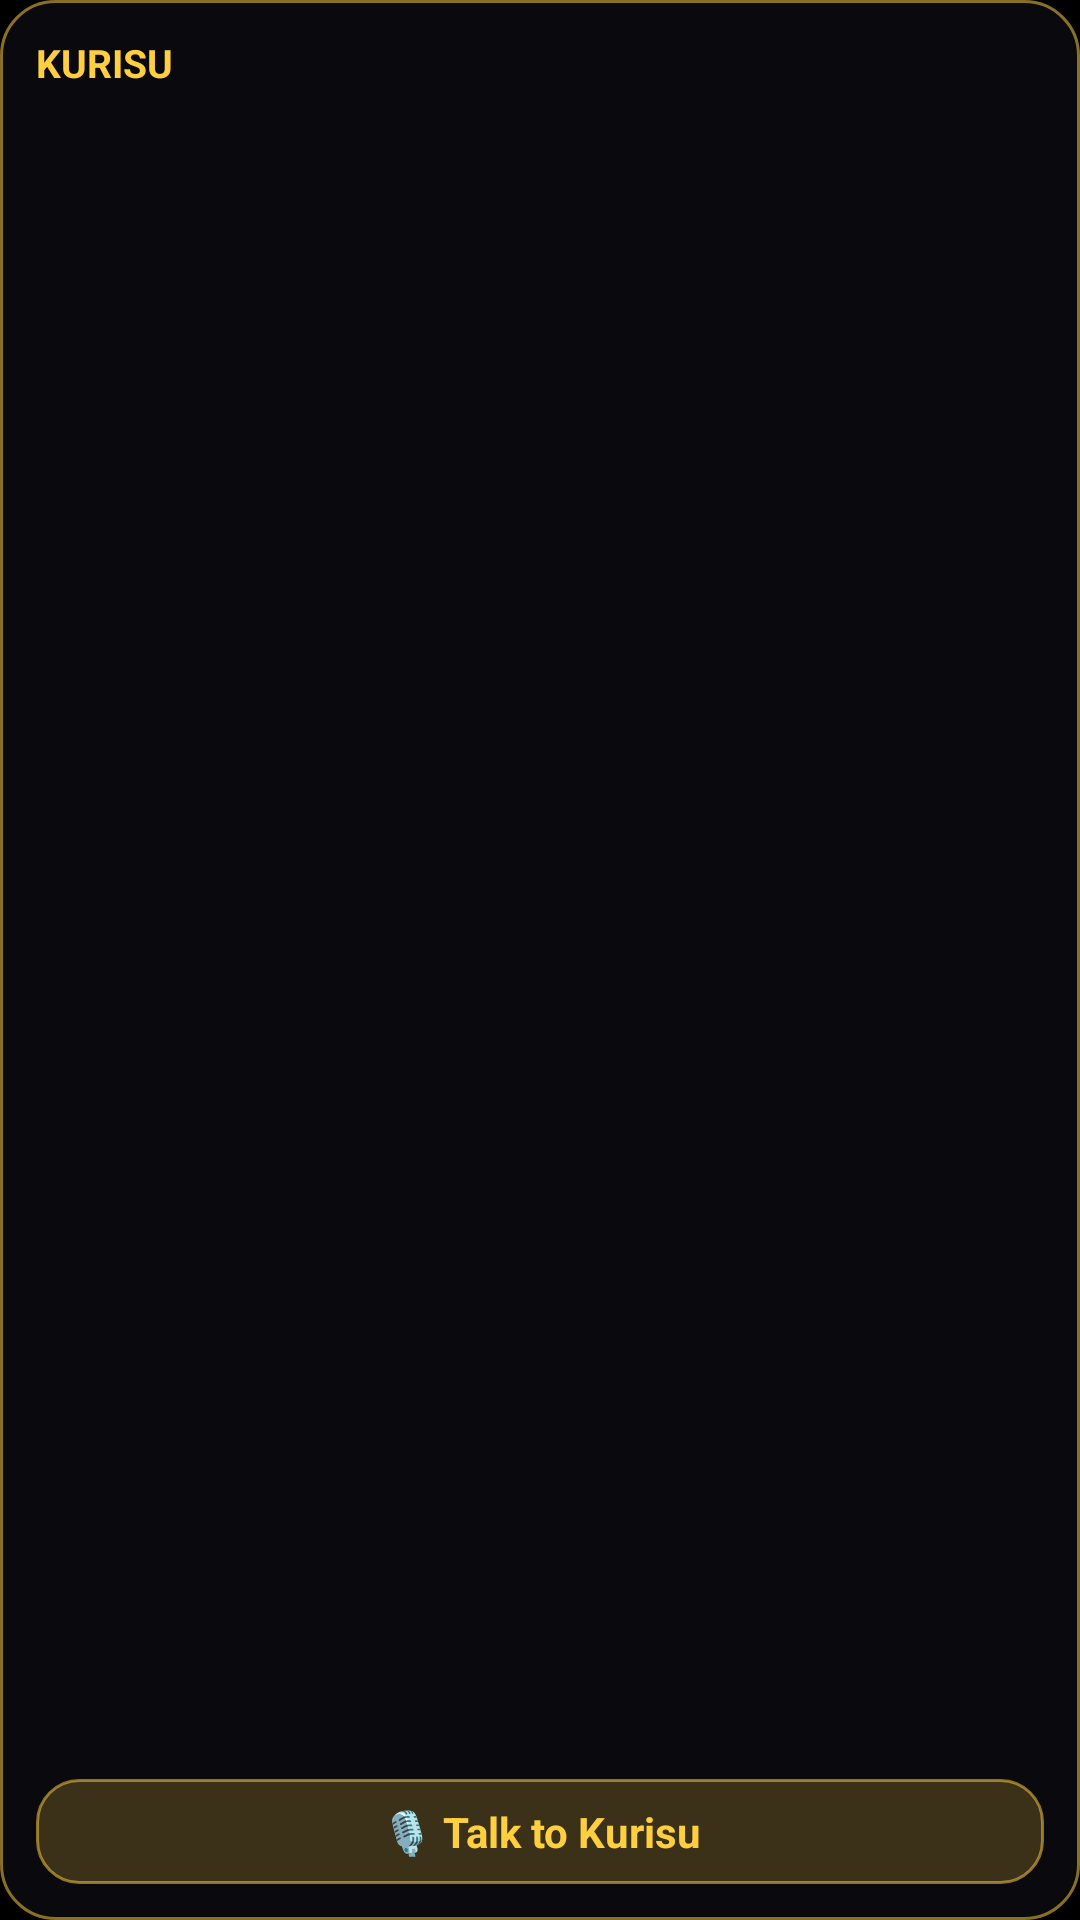

Android layout source for this screen:
<!-- AndroidManifest.xml: application theme AppTheme -->
<!-- res/layout/widget_kurisu.xml -->
<?xml version="1.0" encoding="utf-8"?>
<LinearLayout xmlns:android="http://schemas.android.com/apk/res/android"
    android:id="@+id/widget_root"
    android:layout_width="match_parent"
    android:layout_height="match_parent"
    android:background="@drawable/widget_bg"
    android:orientation="vertical"
    android:padding="12dp">

    <TextView
        android:id="@+id/widget_title"
        android:layout_width="match_parent"
        android:layout_height="wrap_content"
        android:text="KURISU"
        android:textColor="#FFCF40"
        android:textSize="13sp"
        android:textStyle="bold" />

    <TextView
        android:id="@+id/widget_body"
        android:layout_width="match_parent"
        android:layout_height="0dp"
        android:layout_marginTop="4dp"
        android:layout_weight="1"
        android:ellipsize="end"
        android:maxLines="5"
        android:textColor="#ECECEC"
        android:textSize="12sp" />

    <TextView
        android:id="@+id/widget_talk"
        android:layout_width="match_parent"
        android:layout_height="wrap_content"
        android:layout_marginTop="6dp"
        android:background="@drawable/widget_btn"
        android:gravity="center"
        android:padding="8dp"
        android:text="🎙 Talk to Kurisu"
        android:textColor="#FFCF40"
        android:textSize="14sp"
        android:textStyle="bold" />
</LinearLayout>
<!-- resources referenced by this layout -->
<resources>
  <!-- drawable widget_bg (drawable) -->
  <?xml version="1.0" encoding="utf-8"?>
  <shape xmlns:android="http://schemas.android.com/apk/res/android" android:shape="rectangle">
      <solid android:color="#E60B0B10" />
      <corners android:radius="18dp" />
      <stroke android:width="1dp" android:color="#88ffcf40" />
  </shape>
  <!-- drawable widget_btn (drawable) -->
  <?xml version="1.0" encoding="utf-8"?>
  <shape xmlns:android="http://schemas.android.com/apk/res/android" android:shape="rectangle">
      <solid android:color="#33FFCF40" />
      <corners android:radius="14dp" />
      <stroke android:width="1dp" android:color="#88ffcf40" />
  </shape>
  <style name="AppTheme" parent="android:Theme.Material.NoActionBar">
          <item name="android:windowBackground">@android:color/black</item>
          <item name="android:statusBarColor">@android:color/black</item>
          <item name="android:navigationBarColor">@android:color/black</item>
          <item name="android:colorAccent">@color/colorAccent</item>
          <item name="android:colorPrimary">@color/colorPrimary</item>
          <item name="android:textColorPrimary">#FFFFFFFF</item>
      </style>
  <color name="colorAccent">#ffcf40</color>
  <color name="colorPrimary">#000</color>
</resources>
